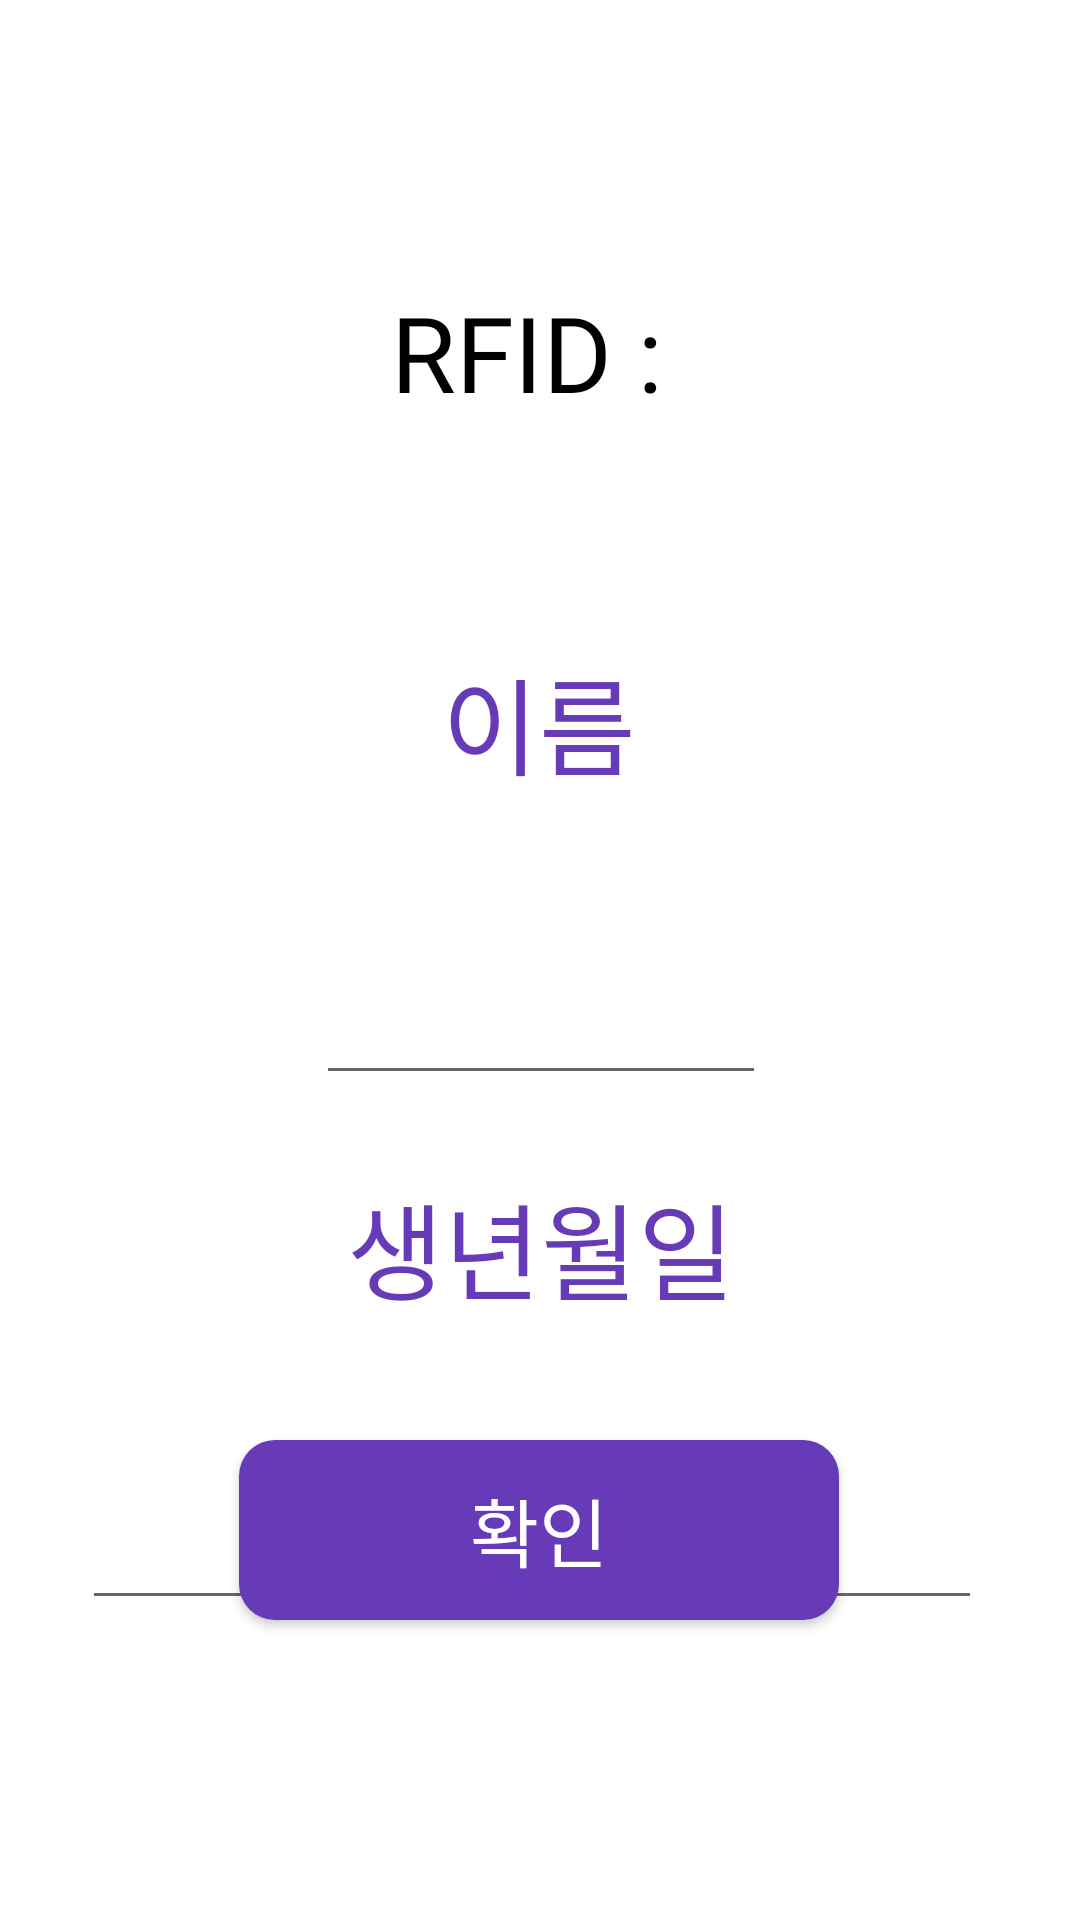

Android layout source for this screen:
<!-- AndroidManifest.xml: application theme Theme.Tablet_dispenser -->
<!-- res/layout/activity_rfidinfosetting.xml -->
<?xml version="1.0" encoding="utf-8"?>
<androidx.constraintlayout.widget.ConstraintLayout xmlns:android="http://schemas.android.com/apk/res/android"
    xmlns:app="http://schemas.android.com/apk/res-auto"
    xmlns:tools="http://schemas.android.com/tools"
    android:layout_width="match_parent"
    android:layout_height="match_parent"
    tools:context=".RfidinfosettingActivity">

    <android.widget.Button
        android:id="@+id/btn_info_check"
        android:layout_width="200dp"
        android:layout_height="60dp"
        android:layout_marginBottom="100dp"
        android:background="@drawable/btn_round_edge"
        android:fontFamily="@font/pretendard_bold"
        android:text="확인"
        android:textColor="#FFFFFF"
        android:textSize="25sp"
        app:layout_constraintBottom_toBottomOf="parent"
        app:layout_constraintEnd_toEndOf="parent"
        app:layout_constraintHorizontal_bias="0.497"
        app:layout_constraintStart_toStartOf="parent" />

    <EditText
        android:id="@+id/et_birthday_info"
        android:layout_width="300dp"
        android:layout_height="60dp"
        android:layout_marginTop="40dp"
        android:ems="10"
        android:fontFamily="@font/pretendard_bold"
        android:gravity="center"
        android:inputType="textPersonName"
        android:textColor="#000000"
        android:textSize="30sp"
        app:layout_constraintEnd_toEndOf="parent"
        app:layout_constraintHorizontal_bias="0.454"
        app:layout_constraintStart_toStartOf="parent"
        app:layout_constraintTop_toBottomOf="@+id/textView9"
        tools:ignore="SpeakableTextPresentCheck" />

    <EditText
        android:id="@+id/et_name_info"
        android:layout_width="150dp"
        android:layout_height="60dp"
        android:layout_marginTop="40dp"
        android:ems="10"
        android:fontFamily="@font/pretendard_bold"
        android:gravity="center"
        android:inputType="textPersonName"
        android:textColor="#000000"
        android:textSize="30sp"
        app:layout_constraintEnd_toEndOf="parent"
        app:layout_constraintHorizontal_bias="0.502"
        app:layout_constraintStart_toStartOf="parent"
        app:layout_constraintTop_toBottomOf="@+id/textView7"
        tools:ignore="SpeakableTextPresentCheck" />

    <TextView
        android:id="@+id/textView9"
        android:layout_width="150sp"
        android:layout_height="50sp"
        android:layout_marginTop="25dp"
        android:fontFamily="@font/pretendard_bold"
        android:gravity="center"
        android:text="생년월일"
        android:textColor="#673AB7"
        android:textSize="35sp"
        app:layout_constraintEnd_toEndOf="parent"
        app:layout_constraintHorizontal_bias="0.501"
        app:layout_constraintStart_toStartOf="parent"
        app:layout_constraintTop_toBottomOf="@+id/et_name_info" />

    <TextView
        android:id="@+id/textView7"
        android:layout_width="150sp"
        android:layout_height="50sp"
        android:layout_marginTop="60dp"
        android:fontFamily="@font/pretendard_bold"
        android:gravity="center"
        android:text="이름"
        android:textColor="#673AB7"
        android:textSize="35sp"
        app:layout_constraintEnd_toEndOf="parent"
        app:layout_constraintHorizontal_bias="0.498"
        app:layout_constraintStart_toStartOf="parent"
        app:layout_constraintTop_toBottomOf="@+id/tv_rfidnum_info" />

    <TextView
        android:id="@+id/tv_rfidnum_info"
        android:layout_width="200dp"
        android:layout_height="75dp"
        android:layout_marginTop="80dp"
        android:fontFamily="@font/pretendard_bold"
        android:gravity="center"
        android:text="RFID : "
        android:textColor="#000000"
        android:textSize="35sp"
        app:layout_constraintEnd_toEndOf="parent"
        app:layout_constraintStart_toStartOf="parent"
        app:layout_constraintTop_toTopOf="parent" />

</androidx.constraintlayout.widget.ConstraintLayout>
<!-- resources referenced by this layout -->
<resources>
  <!-- drawable btn_round_edge (drawable) -->
  <?xml version="1.0" encoding="utf-8"?>
  <shape xmlns:android="http://schemas.android.com/apk/res/android"
      android:padding="10dp"
      android:shape="rectangle" >
      <solid android:color="#673AB7" />
      <corners
          android:bottomLeftRadius="12dp"
          android:bottomRightRadius="12dp"
          android:topLeftRadius="12dp"
          android:topRightRadius="12dp" />
  </shape>
  <style name="Theme.Tablet_dispenser" parent="Theme.MaterialComponents.DayNight.DarkActionBar">
          
          <item name="colorPrimary">@color/purple_500</item>
          <item name="colorPrimaryVariant">@color/purple_700</item>
          <item name="colorOnPrimary">@color/white</item>
          
          <item name="colorSecondary">@color/teal_200</item>
          <item name="colorSecondaryVariant">@color/teal_700</item>
          <item name="colorOnSecondary">@color/black</item>
          
          <item name="android:statusBarColor">?attr/colorPrimaryVariant</item>
          
      </style>
  <!-- not gathered from this repository: default colours our renderer supplied (Android Studio template values) -->
  <color name="purple_500">#FF6200EE</color>
  <color name="purple_700">#FF3700B3</color>
  <color name="teal_200">#FF03DAC5</color>
  <color name="teal_700">#FF018786</color>
  <color name="black">#FF000000</color>
  <color name="white">#FFFFFFFF</color>
</resources>
